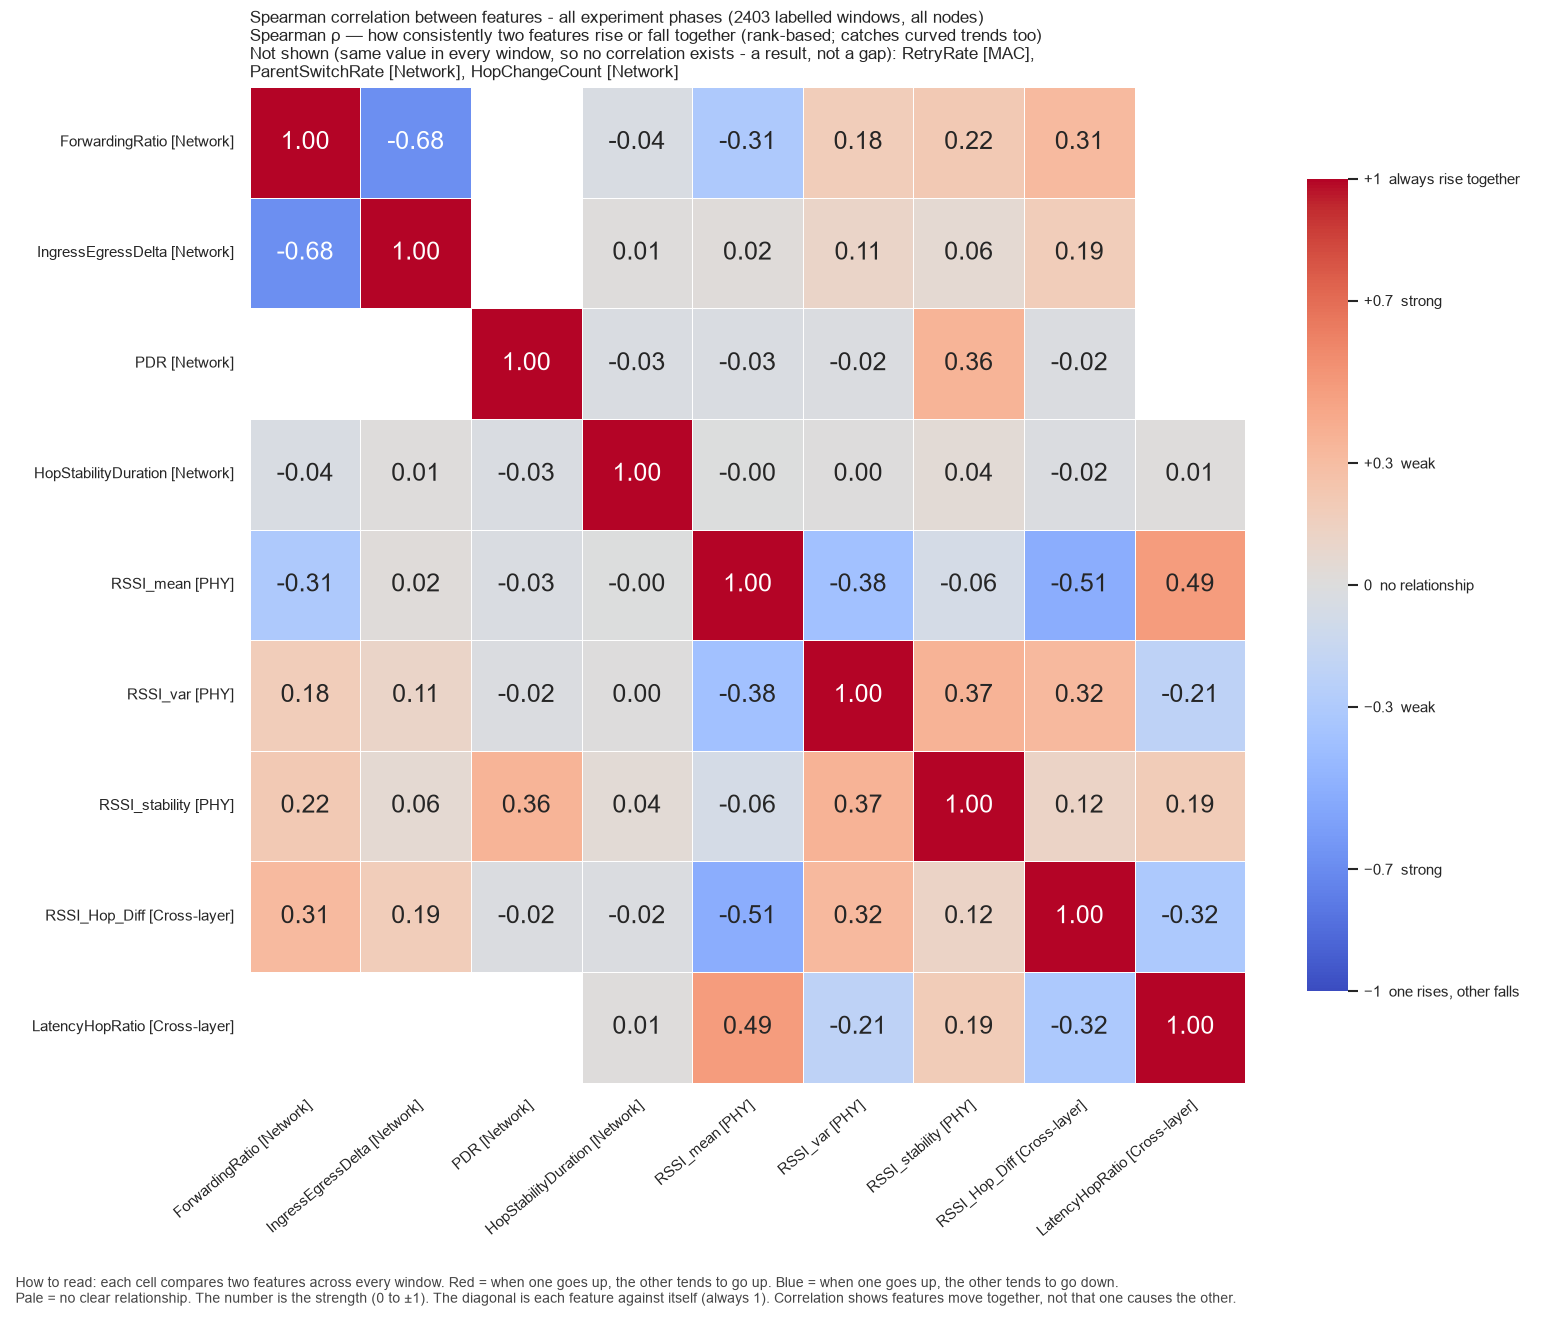

Data behind this chart, as committed beside it:
, ForwardingRatio, IngressEgressDelta, PDR, HopStabilityDuration, RSSI_mean, RSSI_var, RSSI_stability, RSSI_Hop_Diff, LatencyHopRatio
ForwardingRatio, 1.0, -0.6824, , -0.03834, -0.3119, 0.1824, 0.2159, 0.315, 
IngressEgressDelta, -0.6824, 1.0, , 0.01179, 0.01583, 0.1098, 0.05806, 0.1859, 
PDR, , , 1.0, -0.02812, -0.02962, -0.02199, 0.3573, -0.02012, 
HopStabilityDuration, -0.03834, 0.01179, -0.02812, 1.0, -0.00365, 0.004244, 0.03931, -0.01914, 0.01265
RSSI_mean, -0.3119, 0.01583, -0.02962, -0.00365, 1.0, -0.3783, -0.065, -0.5081, 0.4878
RSSI_var, 0.1824, 0.1098, -0.02199, 0.004244, -0.3783, 1.0, 0.3667, 0.3246, -0.214
RSSI_stability, 0.2159, 0.05806, 0.3573, 0.03931, -0.065, 0.3667, 1.0, 0.1235, 0.1875
RSSI_Hop_Diff, 0.315, 0.1859, -0.02012, -0.01914, -0.5081, 0.3246, 0.1235, 1.0, -0.3184
LatencyHopRatio, , , , 0.01265, 0.4878, -0.214, 0.1875, -0.3184, 1.0
